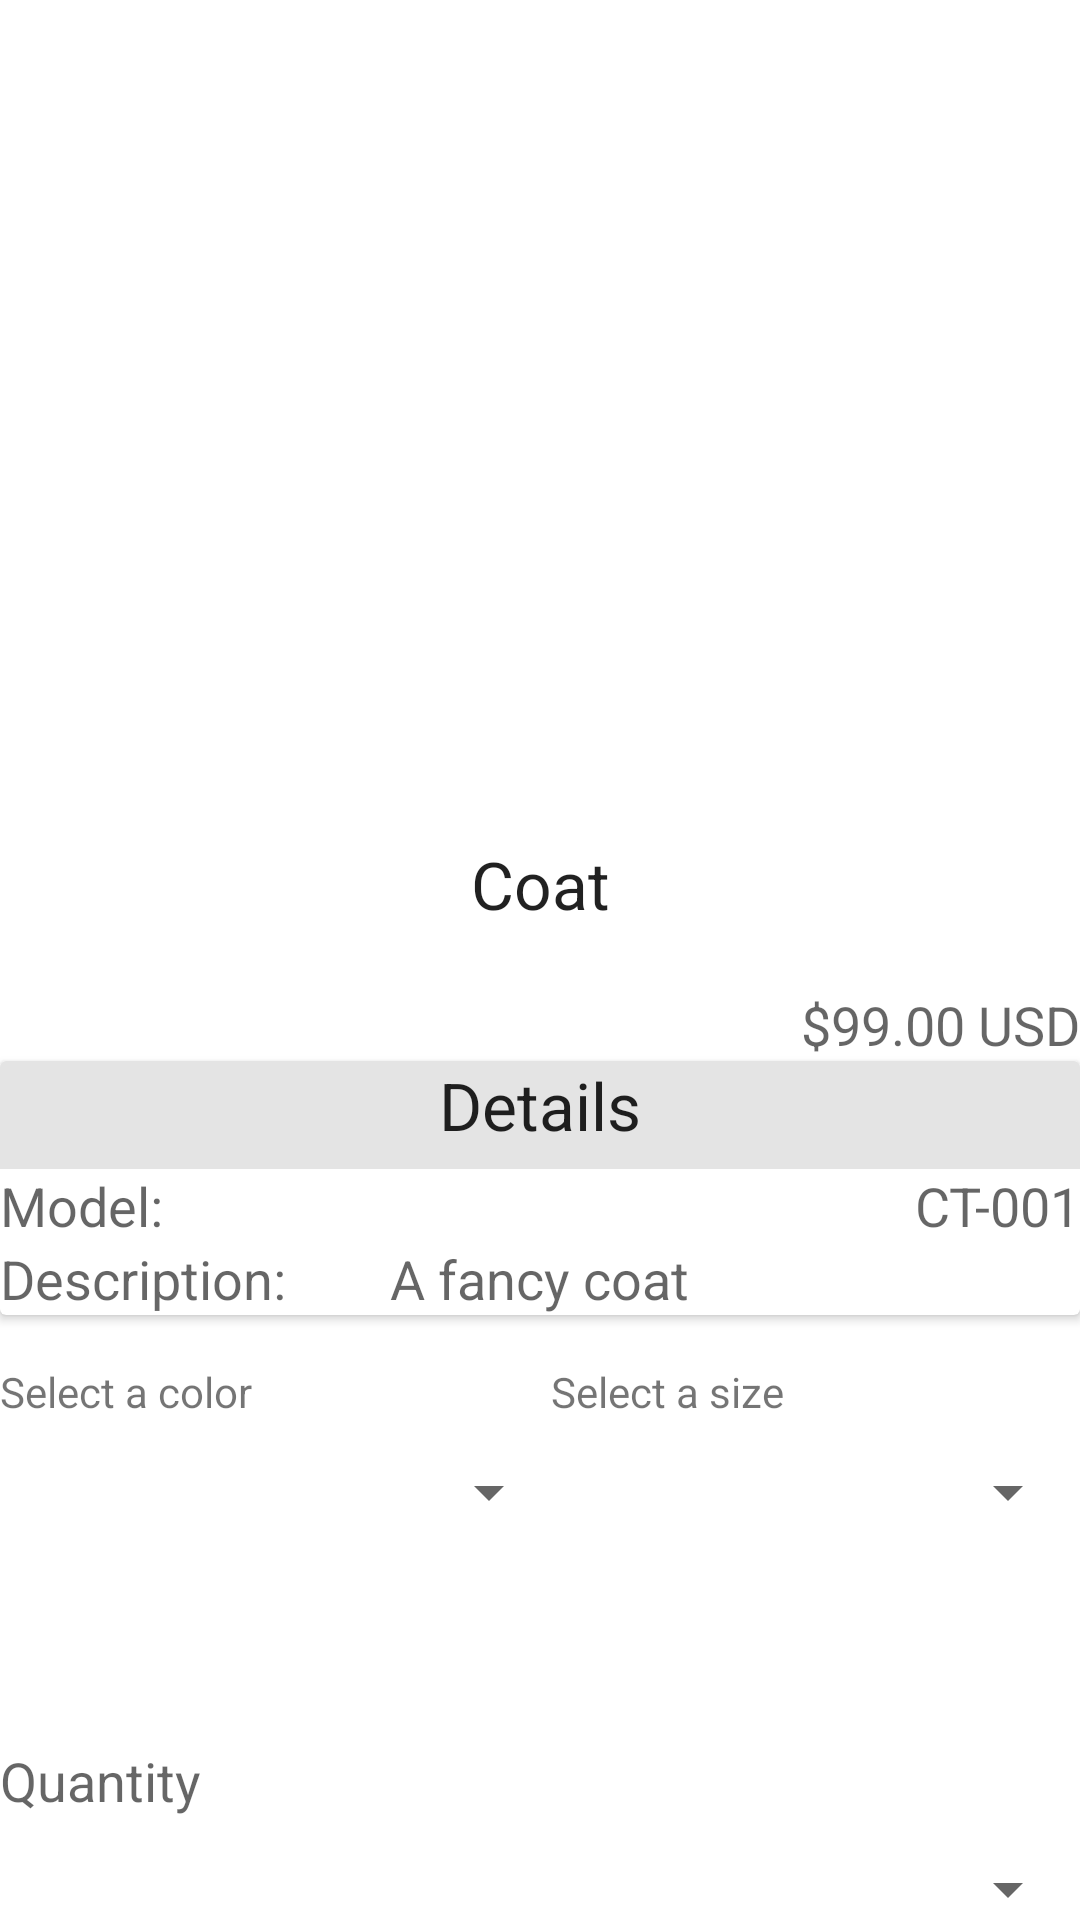

Produce the Android XML layout that renders to this screen, including the resource entries it uses.
<!-- AndroidManifest.xml: application theme Theme.BrenMkOnline -->
<!-- res/layout/fragment_details.xml -->
<?xml version="1.0" encoding="utf-8"?>
<RelativeLayout xmlns:android="http://schemas.android.com/apk/res/android"
    xmlns:app="http://schemas.android.com/apk/res-auto"
    xmlns:tools="http://schemas.android.com/tools"
    android:layout_width="fill_parent"
    android:layout_height="fill_parent"
    android:fadingEdge="none"
    tools:context=".fragment.DetailsFragment">

    <LinearLayout
        android:layout_width="match_parent"
        android:layout_height="match_parent"
        android:orientation="vertical">

        <ScrollView
            android:layout_width="fill_parent"
            android:layout_height="670dp"
            android:fillViewport="true">

            <LinearLayout
                android:layout_width="fill_parent"
                android:layout_height="wrap_content"
                android:orientation="vertical">

                <ImageView
                    android:id="@+id/productImage"
                    android:layout_width="match_parent"
                    android:layout_height="280dp"
                    android:src="@drawable/common_google_signin_btn_icon_dark_normal_background" />

                <TextView
                    android:id="@+id/productName"
                    android:layout_width="match_parent"
                    android:layout_height="wrap_content"
                    android:gravity="center"
                    android:text="Coat"
                    android:textAppearance="@style/TextAppearance.AppCompat.Large" />

                <Space
                    android:layout_width="match_parent"
                    android:layout_height="20dp" />

                <TextView
                    android:id="@+id/priceText"
                    android:layout_width="match_parent"
                    android:layout_height="wrap_content"
                    android:gravity="right"
                    android:text="$99.00 USD"
                    android:textAppearance="@style/TextAppearance.AppCompat.Medium" />

                <androidx.cardview.widget.CardView
                    android:layout_width="match_parent"
                    android:layout_height="wrap_content">

                    <LinearLayout
                        android:layout_width="match_parent"
                        android:layout_height="wrap_content"
                        android:orientation="vertical">

                        <LinearLayout
                            android:layout_width="match_parent"
                            android:layout_height="36dp"
                            android:background="#E4E4E4"
                            android:backgroundTint="#E4E4E4"
                            android:orientation="vertical">

                            <TextView
                                android:id="@+id/textView8"
                                android:layout_width="match_parent"
                                android:layout_height="match_parent"
                                android:gravity="center_horizontal"
                                android:text="Details"
                                android:textAppearance="@style/TextAppearance.AppCompat.Large" />
                        </LinearLayout>

                        <LinearLayout
                            android:layout_width="match_parent"
                            android:layout_height="wrap_content"
                            android:orientation="horizontal">

                            <TextView
                                android:id="@+id/textView9"
                                android:layout_width="130dp"
                                android:layout_height="wrap_content"
                                android:text="Model:"
                                android:textAppearance="@style/TextAppearance.AppCompat.Medium" />

                            <TextView
                                android:id="@+id/modelText"
                                android:layout_width="wrap_content"
                                android:layout_height="wrap_content"
                                android:layout_weight="1"
                                android:gravity="right"
                                android:text="CT-001"
                                android:textAppearance="@style/TextAppearance.AppCompat.Medium" />
                        </LinearLayout>

                        <LinearLayout
                            android:layout_width="match_parent"
                            android:layout_height="wrap_content"
                            android:orientation="horizontal">

                            <TextView
                                android:id="@+id/textView11"
                                android:layout_width="130dp"
                                android:layout_height="wrap_content"
                                android:text="Description: "
                                android:textAppearance="@style/TextAppearance.AppCompat.Medium" />

                            <TextView
                                android:id="@+id/descriptionText"
                                android:layout_width="wrap_content"
                                android:layout_height="wrap_content"
                                android:layout_weight="1"
                                android:text="A fancy coat"
                                android:textAppearance="@style/TextAppearance.AppCompat.Medium" />
                        </LinearLayout>
                    </LinearLayout>
                </androidx.cardview.widget.CardView>

                <Space
                    android:layout_width="match_parent"
                    android:layout_height="16dp" />

                <LinearLayout
                    android:layout_width="match_parent"
                    android:layout_height="wrap_content"
                    android:orientation="horizontal">

                    <TextView
                        android:id="@+id/textView15"
                        android:layout_width="75dp"
                        android:layout_height="match_parent"
                        android:layout_weight="1"
                        android:text="Select a color"
                        android:textAppearance="@style/TextAppearance.AppCompat.Small" />

                    <Space
                        android:layout_width="10dp"
                        android:layout_height="wrap_content" />

                    <TextView
                        android:id="@+id/textView16"
                        android:layout_width="wrap_content"
                        android:layout_height="wrap_content"
                        android:layout_weight="1"
                        android:text="Select a size" />
                </LinearLayout>

                <LinearLayout
                    android:layout_width="match_parent"
                    android:layout_height="wrap_content"
                    android:orientation="horizontal">

                    <Spinner
                        android:id="@+id/colorList"
                        android:layout_width="187dp"
                        android:layout_height="wrap_content"
                        android:minHeight="48dp" />

                    <Space
                        android:layout_width="10dp"
                        android:layout_height="wrap_content" />

                    <Spinner
                        android:id="@+id/sizeList"
                        android:layout_width="match_parent"
                        android:layout_height="wrap_content"
                        android:minHeight="48dp" />

                </LinearLayout>

                <Space
                    android:layout_width="match_parent"
                    android:layout_height="60dp" />

                <TextView
                    android:id="@+id/textView17"
                    android:layout_width="match_parent"
                    android:layout_height="wrap_content"
                    android:text="Quantity"
                    android:textAppearance="@style/TextAppearance.AppCompat.Medium" />

                <Spinner
                    android:id="@+id/quantityList"
                    android:layout_width="match_parent"
                    android:layout_height="wrap_content"
                    android:minHeight="48dp" />

            </LinearLayout>
        </ScrollView>

        <Button
            android:id="@+id/addToCartButton"
            android:layout_width="match_parent"
            android:layout_height="63dp"
            android:text="Add to cart" />
    </LinearLayout>

</RelativeLayout>
<!-- resources referenced by this layout -->
<resources>
  <style name="Theme.BrenMkOnline" parent="Theme.MaterialComponents.DayNight.DarkActionBar">
          
          <item name="colorPrimary">@color/color_font</item>
          <item name="colorPrimaryVariant">@color/color_icons</item>
          <item name="colorOnPrimary">@color/color_menu</item>
          
          <item name="colorSecondary">@color/color_secondary</item>
          <item name="colorSecondaryVariant">@color/color_secondary_variant</item>
          <item name="colorOnSecondary">@color/color_on_secondary</item>
          
          <item name="android:statusBarColor" tools:targetApi="l">?attr/colorPrimaryVariant</item>
          
      </style>
  <color name="color_font">#FF8080</color>
  <color name="color_icons">#E88482</color>
  <color name="color_menu">#EDECEC</color>
  <color name="color_secondary">#FF73DA</color>
  <color name="color_secondary_variant">#FFABE9</color>
  <color name="color_on_secondary">#FFFFFF</color>
</resources>
